6-way image classification set "Combined_Dataset" from GitHub (alexandradina40/Fruits_classifier); label vocabulary: apple Granny Smith, apple red, banana, nectarine, orange, strawberry.

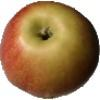
Label: apple red

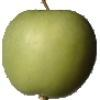
Label: apple Granny Smith

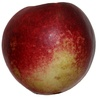
Label: nectarine

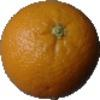
Label: orange

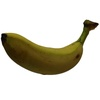
Label: banana

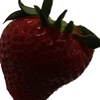
Label: strawberry
